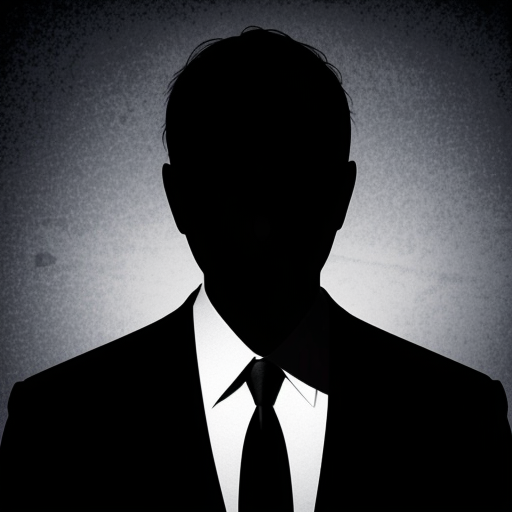
Generation parameters embedded in this image by AUTOMATIC1111 Stable Diffusion web UI or a fork of it (Forge, ...) (PNG 'parameters' text chunk):
Unknown male gangster silhouette, no face, gray
Steps: 20, Sampler: LCM, Schedule type: Karras, CFG scale: 1, Seed: 1502621162, Size: 512x512, Model hash: a4f3e1526c, Model: dreamshaper_8LCM, Version: v1.9.3